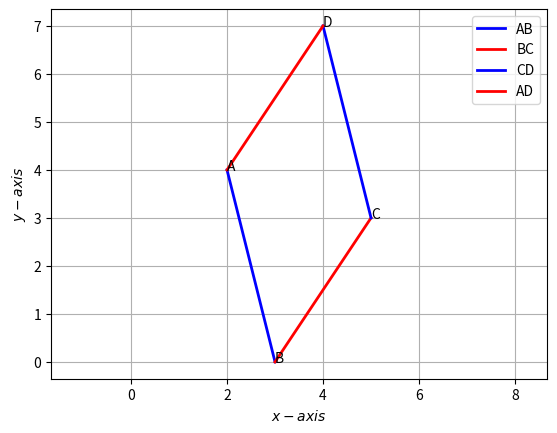

Python code for this plot:
#!/usr/bin/env python
# coding: utf-8

# In[10]:


import matplotlib.pyplot as plt

# AB
x1 = [2,3]
y1 = [4,0]
# plotting  
plt.plot(x1, y1,color='blue', label = 'AB',linewidth=2)
# BC
x2 = [3,5]
y2 = [0,3]
# plotting  
plt.plot(x2, y2,color='red',label = 'BC' ,linewidth=2)
# CD
x3 = [5,4]
y3 = [3,7]
# plotting  
plt.plot(x3, y3,color='blue',label = 'CD', linewidth=2)
# AD
x4 = [2,4]
y4 = [4,7]
# plotting 
plt.plot(x4, y4,color='red',label = 'AD', linewidth=2)

plt.legend()
plt.annotate("A", (2,4))
plt.annotate("B", (3,0))
plt.annotate("C", (5,3))
plt.annotate("D", (4,7))


plt.ylabel('$y-axis$')
plt.xlabel('$x-axis$')
plt.grid() 
plt.axis('equal')
plt.savefig('parallelogram.png', dpi = 200)

plt.show()


# In[ ]:




